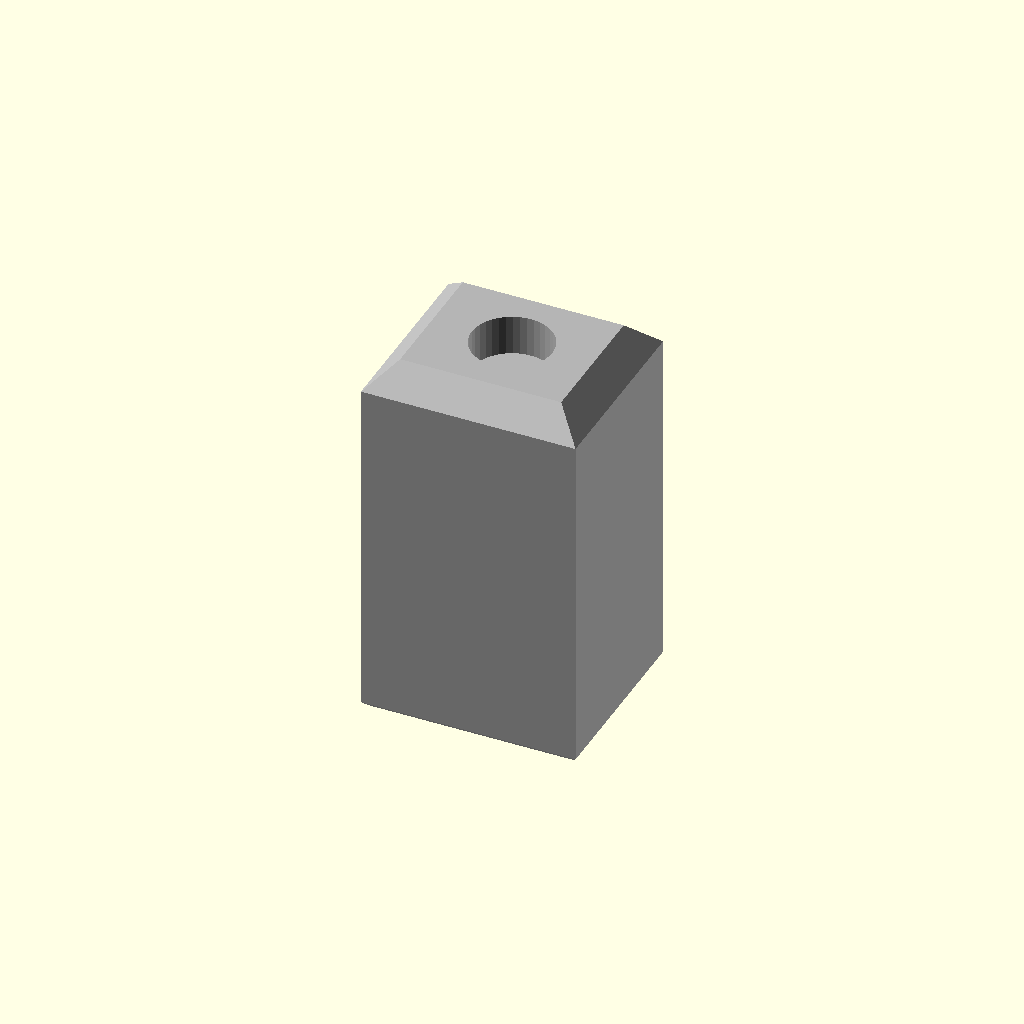
Cell 1 — every parameter at its default value.
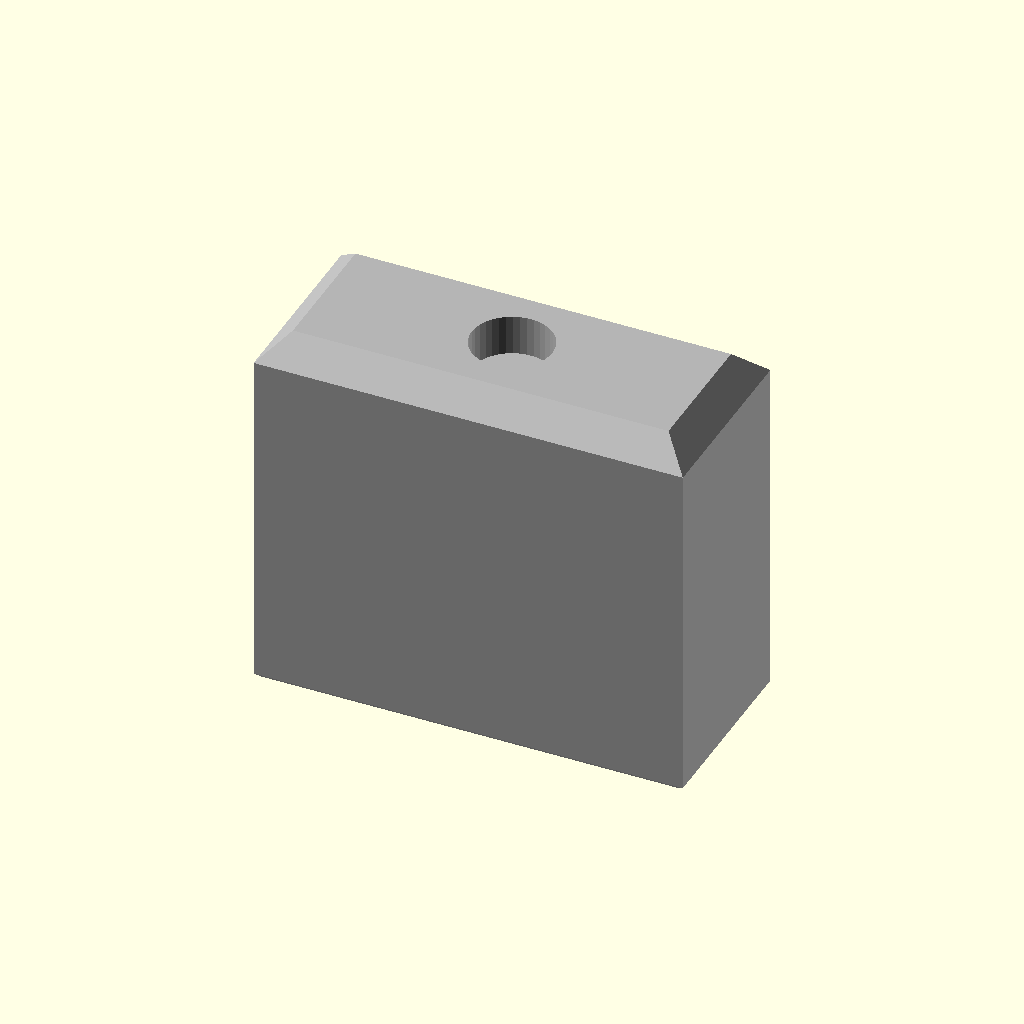
Cell 2: the same model with length = 32.
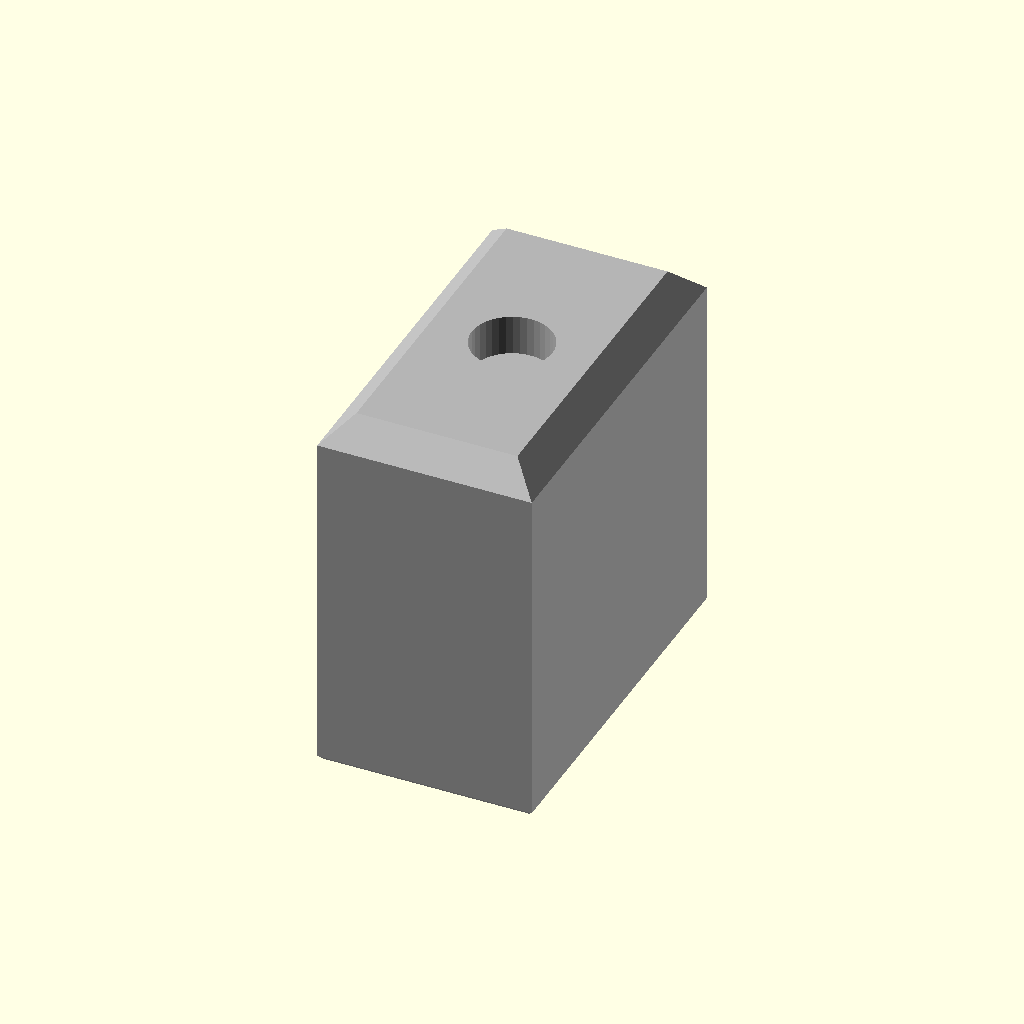
Cell 3: the same model with width = 28.
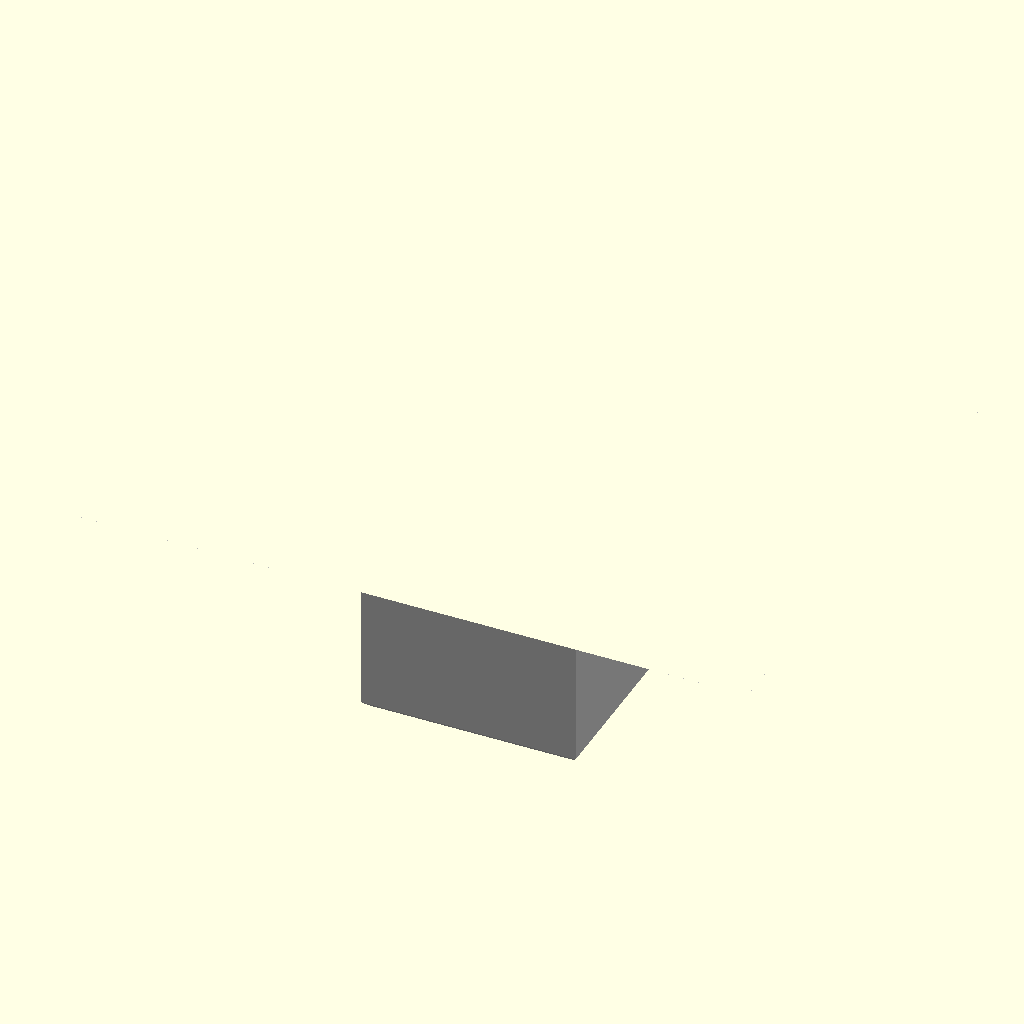
Cell 4: the same model with body_h = 52.
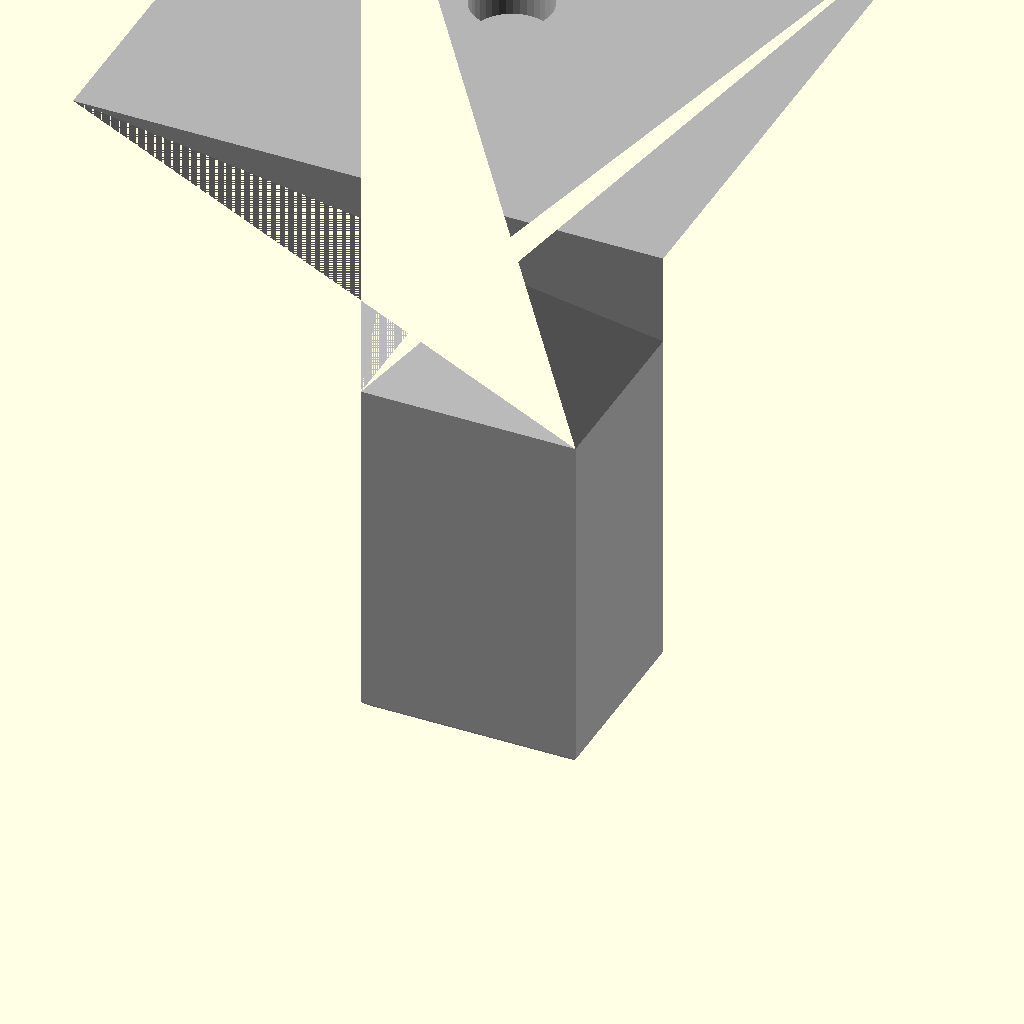
Cell 5: the same model with height = 56.
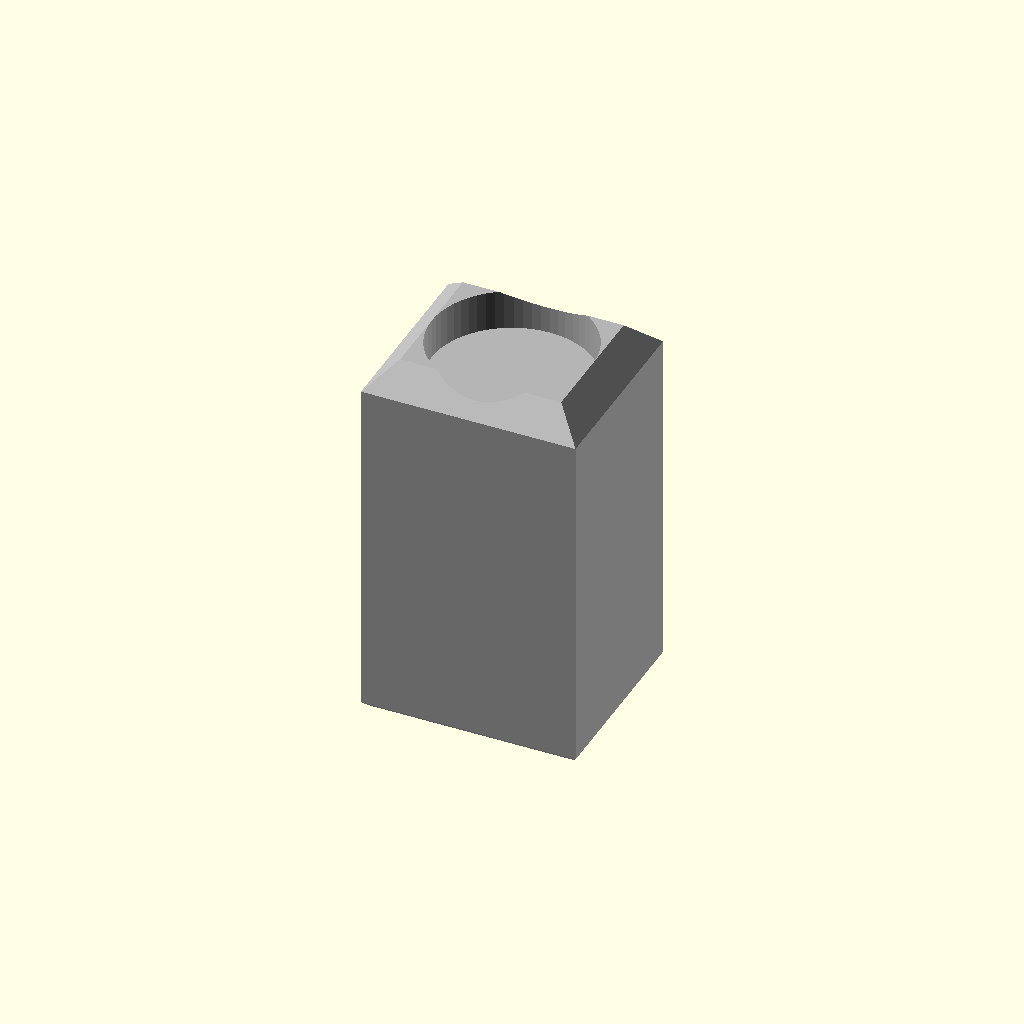
Cell 6: opening_d = 12 (everything else at default).
All cells are drawn from one camera (rotation 55°, 0°, 25°, orthographic, colour scheme Cornfield), so only the parameter changes between them.
The OpenSCAD source (sharps_box.scad):
// sharps_box.scad - sharps safety box (design_brief.md 4.8). About the size of the hand rub
// bottle: 16 x 14 x 28. Body 26 high, the top tapers at 45 deg to a 12 x 10 face at 28 with a
// dia 6 opening 3 deep (2 mm wall to the edge). Single colour, yellow, prints upright.
// Export: openscad -o sharps_box.stl sharps_box.scad
include <common.scad>

length        = 16;
width         = 14;
body_h        = 26;
height        = 28;       // top face; the taper is (height - body_h) deep at 45 deg
opening_d     = 6;
opening_depth = 3;

module sharps_box() {
    t = height - body_h;
    band_colour(1) difference() {
        ring_stack([[length / 2 - chamfer_bottom, width / 2 - chamfer_bottom, 0],
                    [length / 2, width / 2, chamfer_bottom],
                    [length / 2, width / 2, body_h],
                    [length / 2 - t, width / 2 - t, height]]);
        translate([0, 0, height - opening_depth]) cylinder(d = opening_d, h = opening_depth + 1);
    }
}

sharps_box();
Parameter table extracted from the source (name, type, default, range or options):
length: number, default 16
width: number, default 14
body_h: number, default 26
height: number, default 28
opening_d: number, default 6
opening_depth: number, default 3
